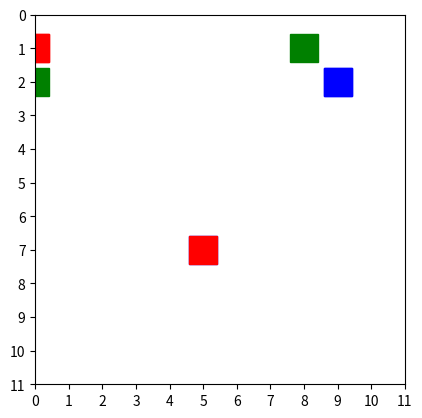

Write the Python code that produced this figure.
import itertools
from matplotlib import pyplot as plt
import numpy as np

terminal1 = [[0,1],[5,7],[9,2]]
terminal2 = [[10,8],[7,9]]
wall1 = [[0,1],[1,1],[2,1],[3,2],[4,3],[5,4],[5,5],[5,6],[5,7],[6,3],[7,2],[8,2],[9,2]]
wall2 = [[10,8],[9,8],[8,8],[7,8],[7,9]]

Terminals = [terminal1,terminal2]
Walls = [wall1, wall2]

class Wall:
    id=0
    def __init__(self, id):
        self.id=id
    def wall(self):
        return Walls[self.id]
    def terminal(self):
        return Terminals[self.id]
    def area(self):
        for pos in itertools.combinations(self.terminal(), 2):
            pos1 = pos[0]
            pos2 = pos[1]
            diff = [pos2[0] - pos1[0], pos2[1] - pos1[1]]
            if diff[0] > diff[1]:
                edge = [pos1[0] + diff[0] - diff[1], pos1[1]]
            else:
                edge = [pos1[0], pos1[1] + diff[1] - diff[0]]
            plt.plot(pos1[0], pos1[1], marker='s', markersize=20, c="red")
            plt.plot(pos2[0], pos2[1], marker='s', markersize=20, c="blue")
            plt.plot(edge[0], edge[1], marker='s', markersize=20, c="green")
            plt.axis('square')
            plt.xlim(0,10)
            plt.ylim(10,0)
            plt.xticks( np.arange(0, 12, 1))
            plt.yticks( np.arange(0, 12, 1))
            plt.show()

CalcWall = Wall(0)
CalcWall.area()